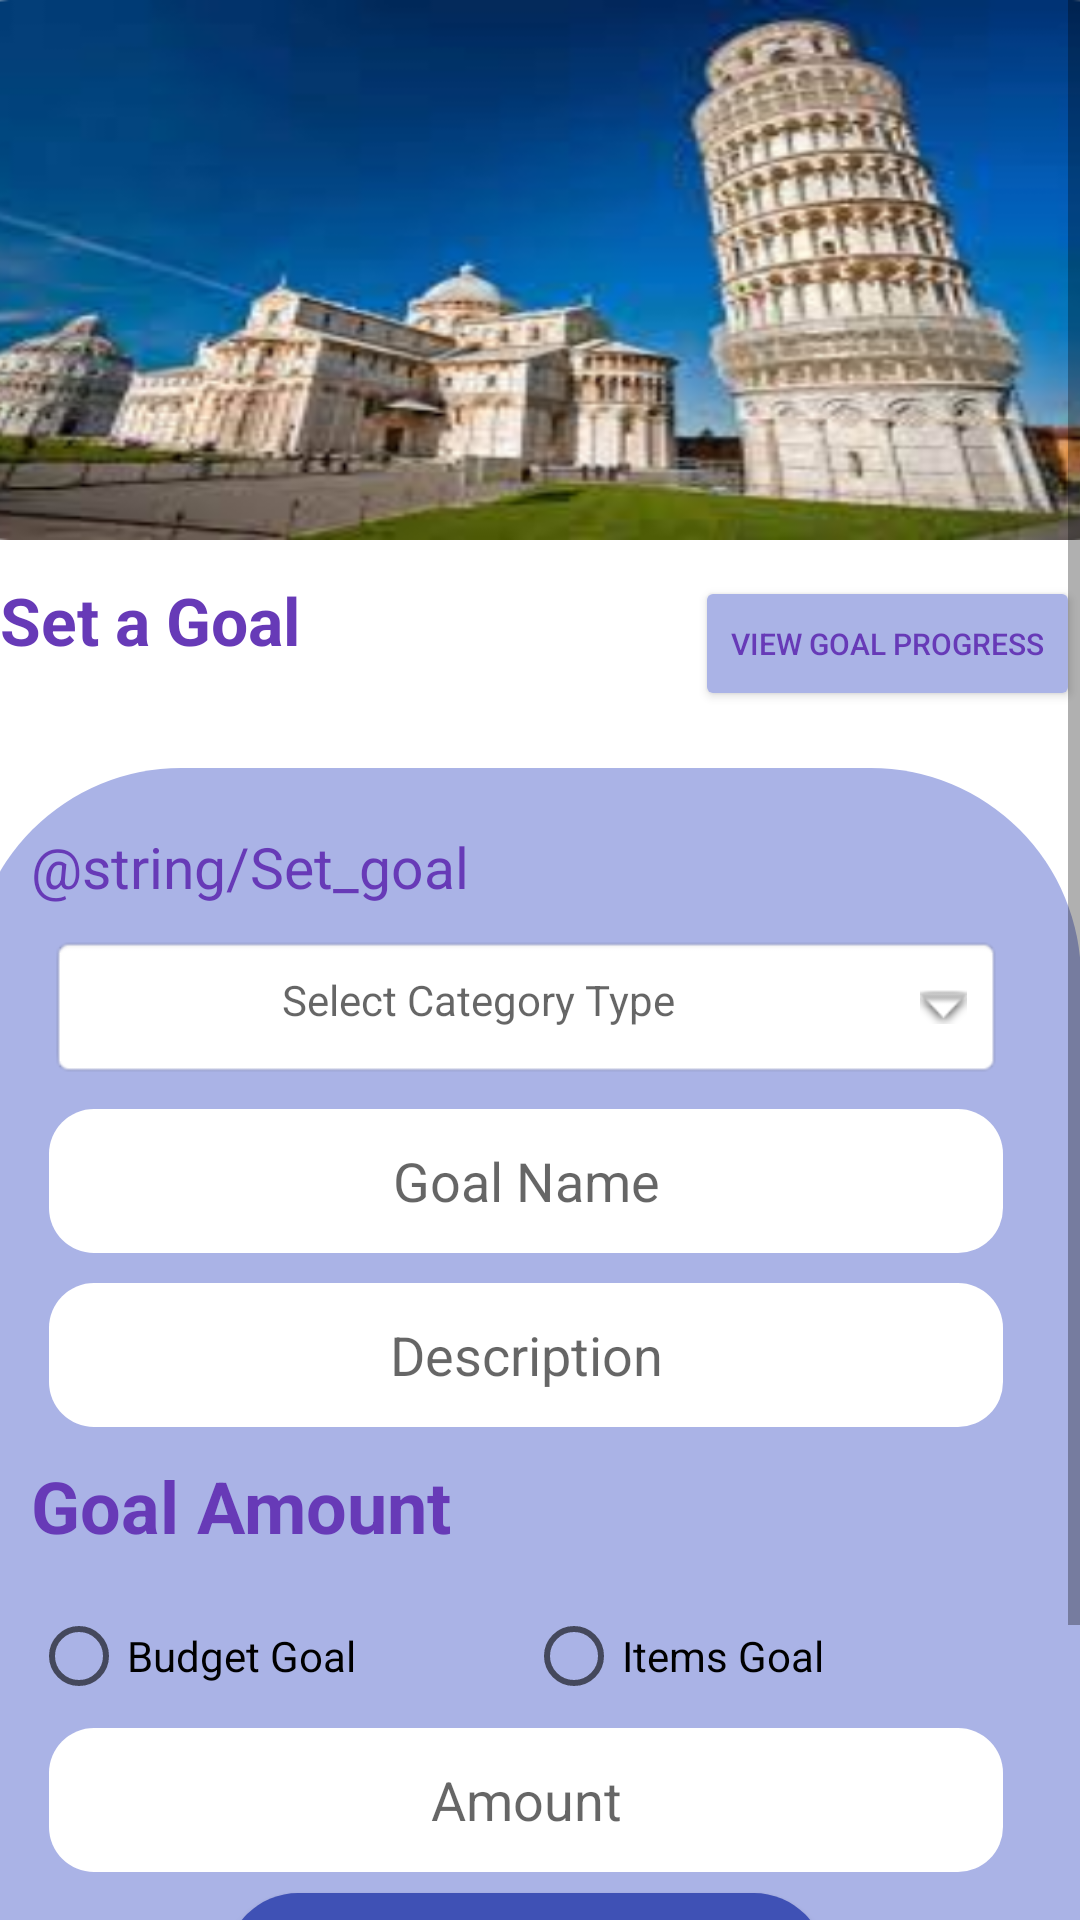

Layout XML and referenced resources for this Android screen:
<!-- AndroidManifest.xml: application theme Theme.TravelApp -->
<!-- res/layout/activity_add_goal.xml -->
<?xml version="1.0" encoding="utf-8"?>
<androidx.constraintlayout.widget.ConstraintLayout xmlns:android="http://schemas.android.com/apk/res/android"
    xmlns:app="http://schemas.android.com/apk/res-auto"
    xmlns:tools="http://schemas.android.com/tools"
    android:layout_width="match_parent"
    android:layout_height="match_parent"
    tools:context=".AddGoalActivity">

    <ScrollView
        android:layout_width="match_parent"
        android:layout_height="match_parent"
        app:layout_constraintStart_toStartOf="parent"
        app:layout_constraintTop_toTopOf="parent">

        <LinearLayout
            android:layout_width="match_parent"
            android:layout_height="wrap_content"
            android:orientation="vertical">

            <androidx.constraintlayout.widget.ConstraintLayout
                android:layout_width="match_parent"
                android:layout_height="match_parent">

                <ImageView
                    android:id="@+id/imageView"
                    android:layout_width="400dp"
                    android:layout_height="180dp"
                    android:scaleType="fitXY"
                    app:layout_constraintEnd_toEndOf="parent"
                    app:layout_constraintStart_toStartOf="parent"
                    app:layout_constraintTop_toTopOf="parent"
                    app:srcCompat="@drawable/image_goal" />

                <TextView
                    android:id="@+id/textView"
                    android:layout_width="wrap_content"
                    android:layout_height="wrap_content"
                    android:layout_marginTop="12dp"
                    android:text="Set a Goal"
                    android:textColor="#673AB7"
                    android:textSize="22sp"
                    android:textStyle="bold"
                    app:layout_constraintStart_toStartOf="parent"
                    app:layout_constraintTop_toBottomOf="@+id/imageView" />

                <Button
                    android:id="@+id/button3"
                    android:layout_width="wrap_content"
                    android:layout_height="45dp"
                    android:layout_marginTop="192dp"
                    android:backgroundTint="#AAB3E6"
                    android:text="View goal progress"
                    android:textColor="#673AB7"
                    android:textSize="10sp"
                    app:layout_constraintEnd_toEndOf="parent"
                    app:layout_constraintTop_toTopOf="parent"
                    tools:ignore="TouchTargetSizeCheck" />

                <LinearLayout
                    android:layout_width="370dp"
                    android:layout_height="500dp"
                    android:layout_marginTop="256dp"
                    android:background="@drawable/rectangle_settings"
                    android:backgroundTint="#AAB3E6"
                    android:orientation="vertical"
                    android:padding="20dp"
                    app:layout_constraintEnd_toEndOf="parent"
                    app:layout_constraintTop_toTopOf="parent">

                    <TextView
                        android:id="@+id/textView8"
                        android:layout_width="match_parent"
                        android:layout_height="wrap_content"
                        android:layout_marginBottom="10dp"
                        android:text="@string/Set_goal"
                        android:textColor="#673AB7"
                        android:textSize="19sp" />

                    <TextView
                        android:id="@+id/textViewDialogChoice2"
                        android:layout_width="318dp"
                        android:layout_height="48dp"
                        android:layout_centerInParent="true"
                        android:layout_gravity="center"
                        android:layout_marginBottom="10dp"
                        android:background="@android:drawable/editbox_background"
                        android:drawableRight="@android:drawable/arrow_down_float"
                        android:drawablePadding="16dp"
                        android:ems="10"
                        android:gravity="center_horizontal"
                        android:hint="Select Category Type"
                        android:padding="12dp" />

                    <EditText
                        android:id="@+id/editTextGoalName"
                        android:layout_width="318dp"
                        android:layout_height="48dp"
                        android:layout_gravity="center"
                        android:layout_marginBottom="10dp"
                        android:background="@drawable/square_shape"
                        android:backgroundTint="#FFFFFF"
                        android:ems="10"
                        android:gravity="center"
                        android:hint="Goal Name"
                        android:inputType="textPersonName" />

                    <EditText
                        android:id="@+id/editTextGoalDescription"
                        android:layout_width="318dp"
                        android:layout_height="wrap_content"
                        android:layout_gravity="center"
                        android:layout_marginBottom="10dp"
                        android:background="@drawable/square_shape"
                        android:backgroundTint="#FFFFFF"
                        android:ems="10"
                        android:gravity="center"
                        android:hint="Description"
                        android:inputType="textPersonName"
                        android:minHeight="48dp" />

                    <TextView
                        android:id="@+id/textView14"
                        android:layout_width="match_parent"
                        android:layout_height="wrap_content"
                        android:layout_marginBottom="10dp"
                        android:text="Goal Amount"
                        android:textColor="#673AB7"
                        android:textSize="24sp"
                        android:textStyle="bold" />

                    <RadioGroup
                        android:id="@+id/radio_group"
                        android:layout_width="match_parent"
                        android:layout_height="wrap_content"
                        android:orientation="horizontal"
                        android:layout_above="@+id/view_below" >

                        <RadioButton
                            android:id="@+id/radioBudget"
                            android:layout_width="0dp"
                            android:layout_weight="1"
                            android:layout_height="wrap_content"
                            android:checked="false"
                            android:text="Budget Goal" />

                        <RadioButton
                            android:id="@+id/radioItems"
                            android:layout_width="0dp"
                            android:layout_weight="1"
                            android:layout_height="wrap_content"
                            android:text="Items Goal" />
                    </RadioGroup>

                    <EditText
                        android:id="@+id/editTextGoalAmount"
                        android:layout_width="318dp"
                        android:layout_height="wrap_content"
                        android:layout_gravity="center_horizontal"
                        android:layout_marginBottom="7dp"
                        android:background="@drawable/square_shape"
                        android:backgroundTint="#FFFFFF"
                        android:ems="10"
                        android:gravity="center"
                        android:hint="Amount"
                        android:inputType="textPersonName"
                        android:minHeight="48dp" />

                    <Button
                        android:id="@+id/buttonAddGoal"
                        android:layout_width="200dp"
                        android:layout_height="wrap_content"
                        android:layout_gravity="center"
                        android:background="@drawable/rectangle_settings"
                        android:backgroundTint="#3F51B5"
                        android:minHeight="48dp"
                        android:text=" Submit your goal"
                        android:textColor="#C9ABFF" />

                </LinearLayout>
            </androidx.constraintlayout.widget.ConstraintLayout>
        </LinearLayout>
    </ScrollView>

</androidx.constraintlayout.widget.ConstraintLayout>
<!-- resources referenced by this layout -->
<resources>
  <!-- drawable image_goal: png bitmap (drawable, 268230 bytes) -->
  <!-- drawable rectangle_settings (drawable) -->
  <?xml version="1.0" encoding="utf-8"?>
  <shape xmlns:android="http://schemas.android.com/apk/res/android">
  
      <solid android:color="#C574D3"
          />
  
  
  
      <corners
          android:radius="70dp"
          />
  </shape>
  <!-- drawable square_shape (drawable) -->
  <?xml version="1.0" encoding="utf-8"?>
  <shape xmlns:android="http://schemas.android.com/apk/res/android">
  
      <solid android:color="#3ECEE1"
          />
  
  
  
      <corners
          android:radius="15dp"
          />
  </shape>
  <style name="Theme.TravelApp" parent="Theme.MaterialComponents.DayNight.NoActionBar">
          
          <item name="colorPrimary">@color/purple_500</item>
          <item name="colorPrimaryVariant">@color/purple_700</item>
          <item name="colorOnPrimary">@color/white</item>
          
          <item name="colorSecondary">@color/teal_200</item>
          <item name="colorSecondaryVariant">@color/teal_700</item>
          <item name="colorOnSecondary">@color/black</item>
          
          <item name="android:statusBarColor" tools:targetApi="l">?attr/colorOnSecondary</item>
          
      </style>
  <!-- not gathered from this repository: default colours our renderer supplied (Android Studio template values) -->
  <color name="purple_500">#FF6200EE</color>
  <color name="purple_700">#FF3700B3</color>
  <color name="teal_200">#FF03DAC5</color>
  <color name="teal_700">#FF018786</color>
  <color name="black">#FF000000</color>
  <color name="white">#FFFFFFFF</color>
</resources>
